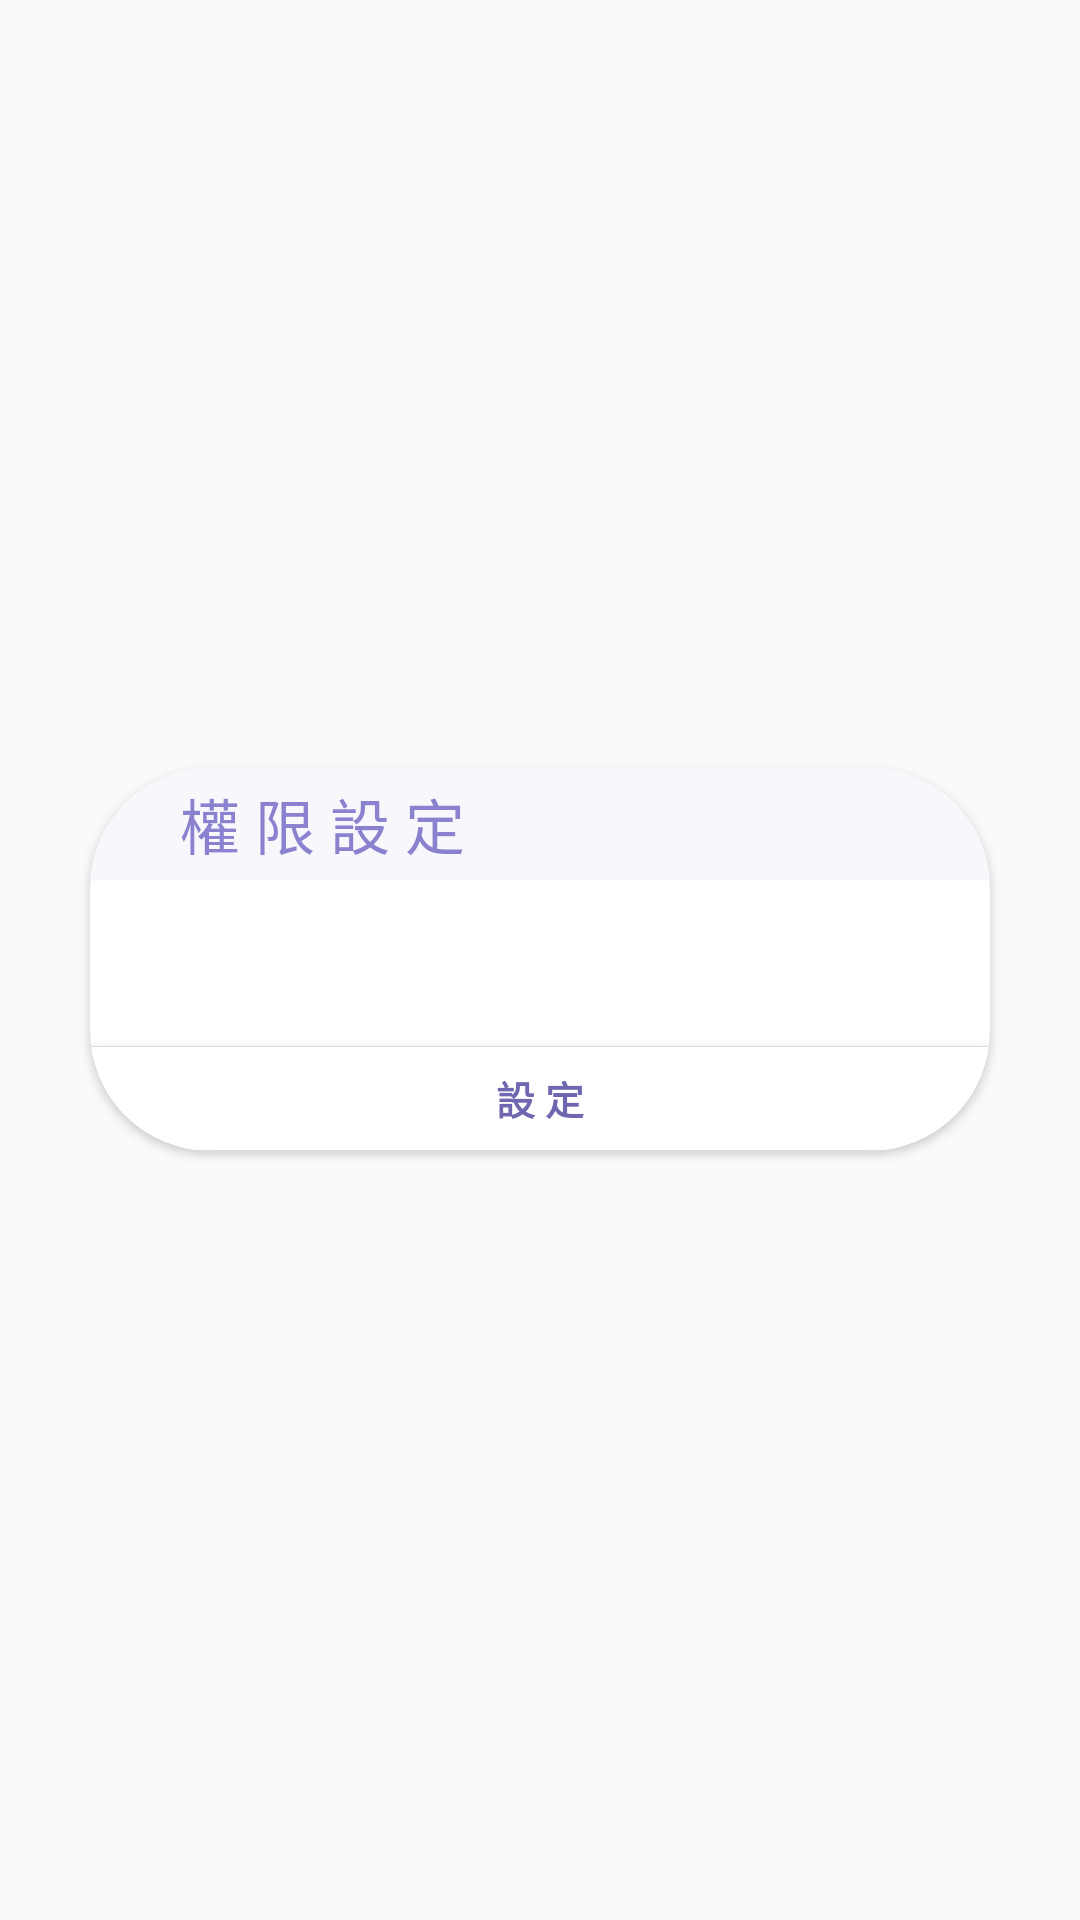

Here is an Android app screen rendered from its layout file. Give the layout XML and the strings, colors and styles it references.
<!-- AndroidManifest.xml: application theme AppTheme -->
<!-- res/layout/activity_popup_singlebutton.xml -->
<?xml version="1.0" encoding="utf-8"?>
<RelativeLayout xmlns:android="http://schemas.android.com/apk/res/android"
    android:layout_width="match_parent"
    android:layout_height="match_parent"
    xmlns:app="http://schemas.android.com/apk/res-auto">

    <TextureView
        android:id="@+id/message_background"
        android:layout_width="match_parent"
        android:layout_height="match_parent"/>

    <androidx.cardview.widget.CardView
        android:layout_centerInParent="true"
        android:layout_width="wrap_content"
        android:layout_height="wrap_content"
        app:cardCornerRadius="40dp">

        <LinearLayout
            android:layout_width="wrap_content"
            android:layout_height="wrap_content"
            android:layout_gravity="center"
            android:orientation="vertical">

            <LinearLayout
                android:layout_width="300dp"
                android:layout_height="wrap_content"
                android:layout_gravity="center"
                android:orientation="vertical">
                <TextView
                    android:id="@+id/txt_tit"
                    android:layout_width="match_parent"
                    android:layout_height="wrap_content"
                    android:layout_gravity="center"
                    android:paddingStart="30dp"
                    android:paddingVertical="4dp"
                    android:text="權 限 設 定"
                    android:textColor="#8a82cf"
                    android:textSize="20sp"
                    android:background="@drawable/dialog_border"/>
                <TextView
                    android:id="@+id/txt_dia"
                    android:layout_width="match_parent"
                    android:layout_height="wrap_content"
                    android:layout_gravity="center"
                    android:layout_marginTop="20dp"
                    android:layout_marginHorizontal="30dp"
                    android:paddingBottom="15dp"
                    android:gravity="center|top"
                    android:textColor="#6f68b0"
                    android:textSize="15sp"/>
            </LinearLayout>

            <Button
                android:id="@+id/btn_yes"
                android:layout_width="match_parent"
                android:layout_height="35dp"
                android:background="@drawable/dialog_button_border_bottom"
                android:clickable="true"
                android:text="設 定"
                android:textColor="#6f68b0"
                android:textStyle="bold"
                android:textSize="13sp"
                android:focusable="true" />

        </LinearLayout>

    </androidx.cardview.widget.CardView>

</RelativeLayout>
<!-- resources referenced by this layout -->
<resources>
  <!-- drawable dialog_border (drawable) -->
  <?xml version="1.0" encoding="utf-8"?>
  <shape xmlns:android="http://schemas.android.com/apk/res/android"
      android:shape="rectangle">
      <solid android:color="#f8f7fc"/>
      <corners android:topLeftRadius="40dp" android:topRightRadius="40dp"/>
  </shape>
  <!-- drawable dialog_button_border_bottom (drawable) -->
  <?xml version="1.0" encoding="utf-8"?>
  <shape xmlns:android="http://schemas.android.com/apk/res/android"
      android:shape="rectangle">
      <solid android:color="@color/white"/>
      <stroke android:width="1px" android:color="#DCDCDC" />
      <corners android:bottomRightRadius="40dp" android:bottomLeftRadius="40dp"/>
  </shape>
  <style name="AppTheme" parent="Theme.AppCompat.Light.NoActionBar">
          <item name="windowActionBar">false</item>
          <item name="windowNoTitle">true</item>
          <item name="colorPrimary">@color/light_slate_Blue</item>
          <item name="colorPrimaryVariant">@color/purple_200</item>
          <item name="colorOnPrimary">@color/white</item>
      </style>
  <color name="white">#FFFFFFFF</color>
  <color name="light_slate_Blue">#C3CDE6</color>
  <color name="purple_200">#FFBB86FC</color>
</resources>
